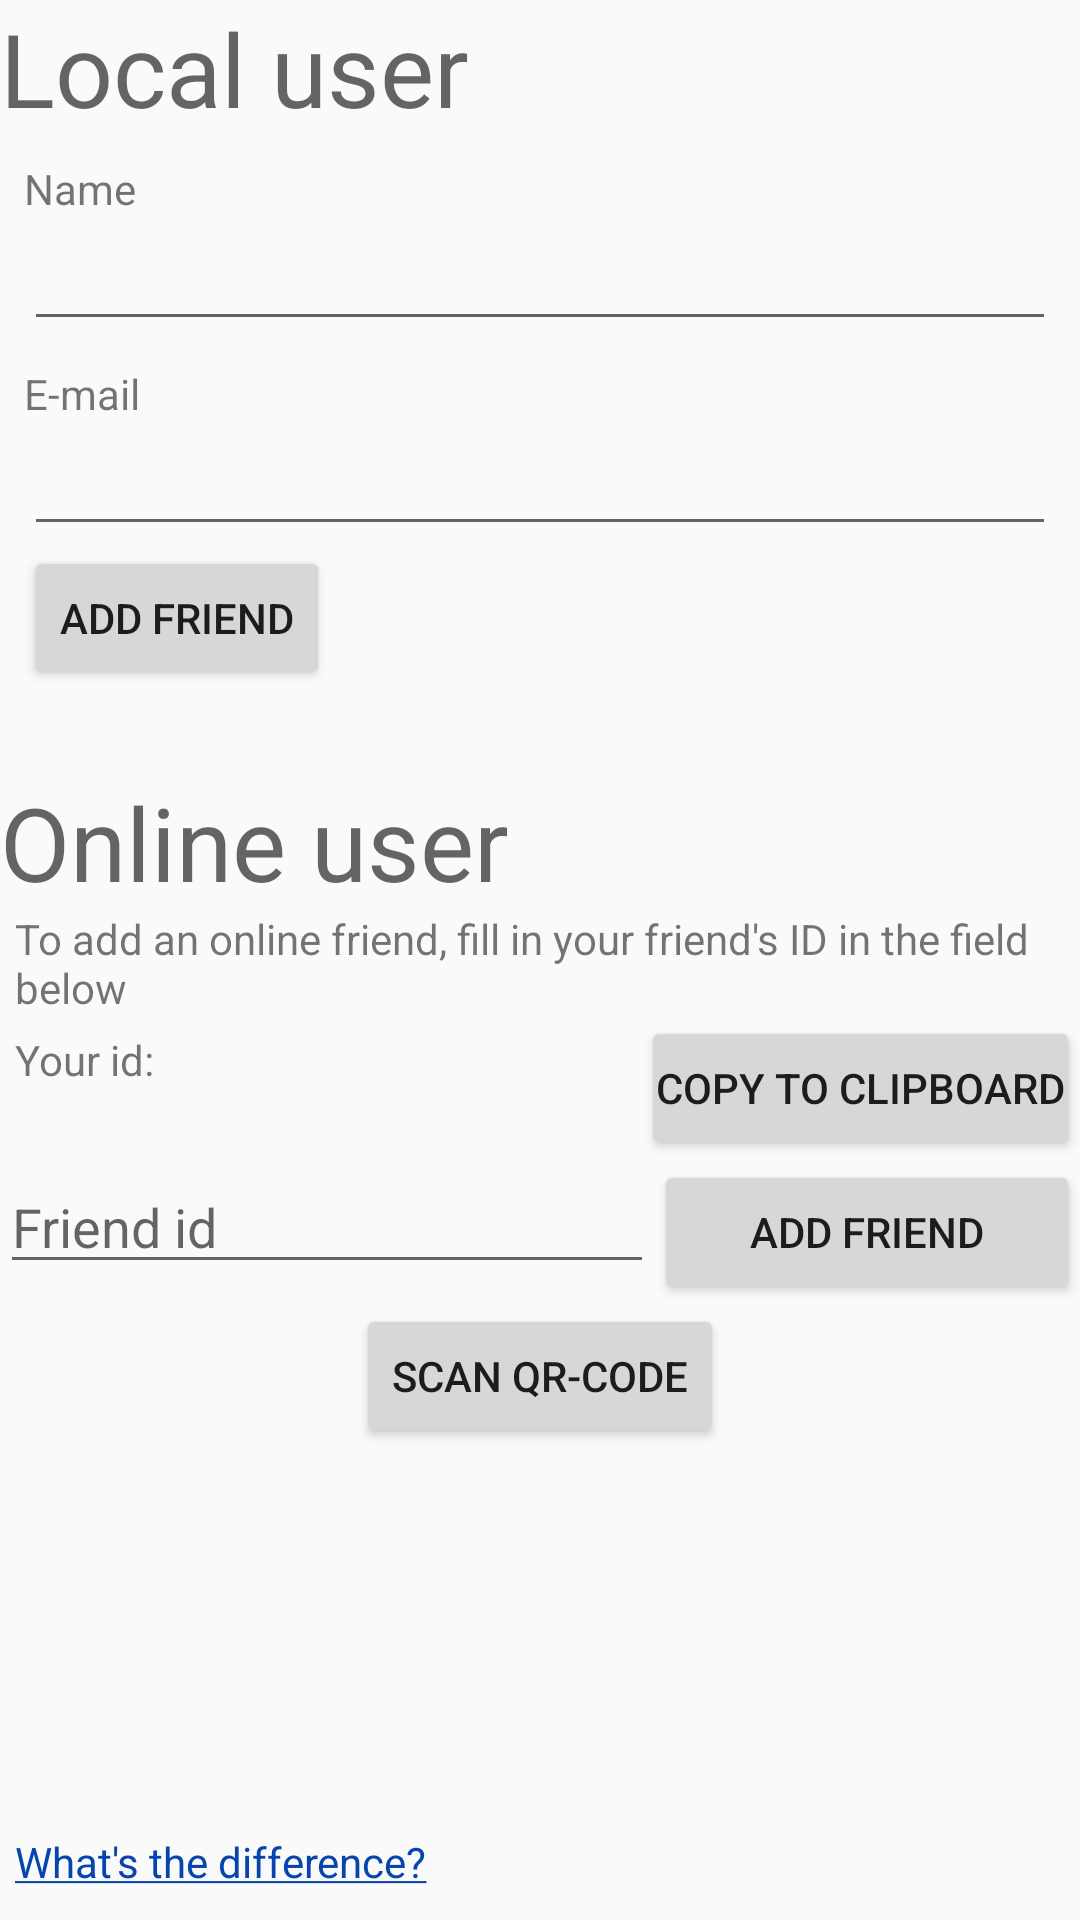

Layout XML and referenced resources for this Android screen:
<!-- AndroidManifest.xml: application theme AppTheme -->
<!-- res/layout/activity_add_friend.xml -->
<?xml version="1.0" encoding="utf-8"?>
<LinearLayout xmlns:android="http://schemas.android.com/apk/res/android"
    xmlns:app="http://schemas.android.com/apk/res-auto"
    xmlns:tools="http://schemas.android.com/tools"
    android:layout_width="match_parent"
    android:layout_height="match_parent"
    android:orientation="vertical"
    tools:context="seacoalCo.bill_it.friends.AddFriend">

    <TextView
        android:layout_width="match_parent"
        android:layout_height="wrap_content"
        android:text="@string/local_user"
        android:textAppearance="@android:style/TextAppearance.Material.Display1" />

    <LinearLayout
        android:id="@+id/linearLayout"
        android:layout_width="match_parent"
        android:layout_height="wrap_content"
        android:layout_marginEnd="8dp"
        android:layout_marginStart="8dp"
        android:layout_marginTop="8dp"
        android:orientation="vertical">

        <TextView
            android:id="@+id/textView5"
            android:layout_width="match_parent"
            android:layout_height="wrap_content"
            android:text="Name" />

        <EditText
            android:id="@+id/addFriendName"
            android:layout_width="match_parent"
            android:layout_height="wrap_content"
            android:ems="10"
            android:inputType="textPersonName" />
    </LinearLayout>

    <LinearLayout
        android:layout_width="match_parent"
        android:layout_height="wrap_content"
        android:layout_marginEnd="8dp"
        android:layout_marginStart="8dp"
        android:layout_marginTop="8dp"
        android:orientation="vertical">

        <TextView
            android:id="@+id/textView6"
            android:layout_width="match_parent"
            android:layout_height="wrap_content"
            android:text="E-mail" />

        <EditText
            android:id="@+id/addFriendEmail"
            android:layout_width="match_parent"
            android:layout_height="wrap_content"
            android:ems="10"
            android:inputType="textEmailAddress" />
    </LinearLayout>

    <Button
        android:id="@+id/addFriendConfirm"
        android:layout_width="wrap_content"
        android:layout_height="wrap_content"
        android:layout_marginBottom="28dp"
        android:layout_marginEnd="16dp"
        android:layout_marginStart="8dp"
        android:text="@string/title_add_friend" />

    <TextView
        android:layout_width="match_parent"
        android:layout_height="wrap_content"
        android:text="@string/online_user"
        android:textAppearance="@android:style/TextAppearance.Material.Display1" />

    <TextView
        android:layout_width="match_parent"
        android:layout_height="wrap_content"
        android:paddingStart="5dp"
        android:paddingEnd="5dp"
        android:text="@string/add_instruction"
        tools:text="@string/add_instruction" />

    <LinearLayout
        android:layout_width="match_parent"
        android:layout_height="wrap_content"
        android:gravity="center_vertical"
        android:orientation="horizontal">

        <LinearLayout
            android:layout_width="0dp"
            android:layout_height="wrap_content"
            android:layout_weight="3"
            android:orientation="horizontal">

            <LinearLayout
                android:layout_width="match_parent"
                android:layout_height="match_parent"
                android:orientation="vertical"
                android:paddingEnd="0dp"
                android:paddingStart="5dp">

                <TextView
                    android:layout_width="match_parent"
                    android:layout_height="wrap_content"
                    android:text="@string/your_id" />

                <TextView
                    android:id="@+id/idView"
                    android:textStyle="bold"
                    android:layout_width="match_parent"
                    android:layout_height="wrap_content" />
            </LinearLayout>

        </LinearLayout>

        <Button
            android:id="@+id/button4"
            android:layout_width="wrap_content"
            android:layout_height="wrap_content"
            android:paddingStart="5dp"
            android:paddingEnd="5dp"
            android:text="@string/clip_copy"
            android:onClick="onClip"/>

    </LinearLayout>

    <LinearLayout
        android:layout_width="match_parent"
        android:layout_height="wrap_content"
        android:orientation="horizontal">

        <EditText
            android:id="@+id/idField"
            android:layout_width="0dp"
            android:layout_height="wrap_content"
            android:layout_weight="5.5"
            android:ems="10"
            android:hint="Friend id"
            android:inputType="textPersonName" />

        <Button
            android:id="@+id/button5"
            android:layout_width="wrap_content"
            android:layout_height="wrap_content"
            android:layout_weight="1"
            android:text="@string/title_add_friend"
            android:onClick="onOnline"/>

    </LinearLayout>

    <LinearLayout
        android:layout_width="match_parent"
        android:gravity="center"
        android:orientation="vertical"
        android:layout_height="wrap_content">
        <Button
            android:layout_width="wrap_content"
            android:layout_height="wrap_content"
            android:text="@string/scan_qr_code"
            android:onClick="onScan"/>
        <ImageView
            android:id="@+id/qrView"
            android:layout_width="wrap_content"
            android:layout_height="wrap_content" />
    </LinearLayout>

    <TextView
        android:id="@+id/differenceView"
        android:layout_width="wrap_content"
        android:layout_height="0dp"
        android:layout_weight="1"
        android:gravity="bottom|start"
        android:paddingBottom="10dp"
        android:paddingEnd="0dp"
        android:paddingStart="5dp"
        android:text="@string/difference"
        android:textColor="#0645AD"
        android:onClick="onDifference"
        />
</LinearLayout>
<!-- resources referenced by this layout -->
<resources>
  <string name="add_instruction">To add an online friend, fill in your friend\'s ID in the field below</string>
  <string name="clip_copy">Copy to clipboard</string>
  <string name="difference"><u>What\'s the difference?</u></string>
  <string name="local_user">Local user</string>
  <string name="online_user">Online user</string>
  <string name="scan_qr_code">Scan QR-code</string>
  <string name="title_add_friend">Add friend</string>
  <string name="your_id">Your id: </string>
  <style name="AppTheme" parent="Theme.AppCompat.Light.DarkActionBar">
          
          <item name="colorPrimary">@color/colorPrimary</item>
          <item name="colorPrimaryDark">@color/colorPrimaryDark</item>
          <item name="colorAccent">@color/colorAccent</item>
          <item name="windowActionBar">false</item>
          <item name="windowNoTitle">true</item>
      </style>
  <color name="colorPrimary">#4CAF50</color>
  <color name="colorPrimaryDark">#388E3C</color>
  <color name="colorAccent">#FFC107</color>
</resources>
